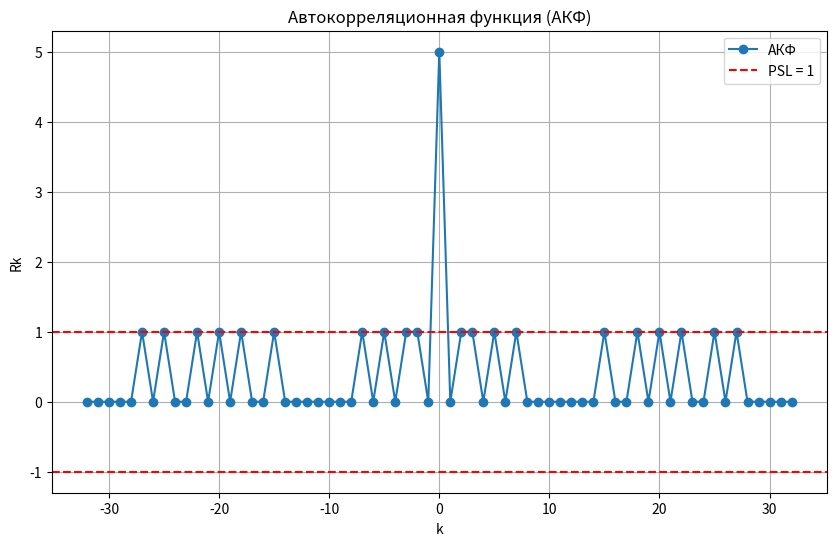

Recreate this plot in Python.
import random
import matplotlib.pyplot as plt

# Подключаем библиотеки, объявляем константы, создаем особь со случайным генетическим кодом, объединяем особи в популяцию, вычисляем по заданной функции приспособленность каждой особи
# Запускаем цикл эпох, в котором описываем генетический алгоритм: отбираем среди особей наиболее приспособленных с помощью турнира, создаем экземпляры классов для клонированных особей, скрещиваем особи, вызываем мутацию, обновляем популяцию новым поколением, составляем промежуточную статистику для эпохи
# Формируем окончательную статистику по всем эпохам

#константы
ONE_MAX_LENGTH = 33 #длина хромосомы
POPULATION_SIZE = 70 #кол-во индивидуумов в популяции
P_CROSSOVER = 0.8 #вероятность скрещивания
P_MUTATION = 0.15 #вероятность мутации

MAX_GENERATIONS = 50 #максимальное число поколений
RANDOM_SEED = 42
random.seed(RANDOM_SEED)

class IndividualFitness():
    def __init__(self):
        self.values = [0]

class Individual(list):
    def __init__(self, *args):
        super().__init__(*args)
        self.fitness = IndividualFitness()

#функция принадлежности
def geneticFitness(individual):
    PSL = get_psl(individual)
    N = len(individual)
    return N / PSL if PSL > 0 else 0,

def individualCreator():
    return Individual([random.randint(0,1) for i in range(ONE_MAX_LENGTH)])

def populationCreator(n = 0):
    return list([individualCreator() for i in range(n)])

def get_psl(individual):
    N = len(individual)
    Rk = []
    for k in range(-N + 1, N):
        Rk.append(sum(individual[i] * individual[i - k] for i in range(N) if 0 <= i - k < N))
    PSL = max(Rk[i] for i in range(len(Rk)) if i != N - 1)
    return PSL

population = populationCreator(n=POPULATION_SIZE)
generationCounter = 0

fitnessValues = list(map(geneticFitness, population)) #приспособленности каждой особи
for individual, fitnessValue in zip(population, fitnessValues):
    individual.fitness.values = fitnessValue

maxFitnessValues = []
averageFitnessValues = []

def individualizateOffspring(value):
    ind = Individual(value[:])
    ind.fitness.values[0] = value.fitness.values[0]
    return ind

def selTournament(population, p_len):
    offspring = []
    # выбираем 3 случайные особи таким образом, чтобы ни одна из особей не повторялась
    for n in range(p_len):
        i1 = i2 = i3 = 0
        while i1 == i2 or i1 == i3 or i2 == i3:
            i1, i2, i3 = random.randint(0, p_len-1), random.randint(0, p_len-1), random.randint(0, p_len-1)
        offspring.append(max([population[i1], population[i2], population[i3]], key=lambda ind: ind.fitness.values[0])) # из 3х различных особей выбираем особь с наилучшей приспособленностью
    return offspring 

#одноточечный кроссенговер (скрещивание)
def cxOnePoint(child1, child2):
    cutPoint = random.randint(2, len(child1)-3) #случайная точка разреза хромосомы
    child1[cutPoint:], child2[cutPoint:] = child2[cutPoint:], child1[cutPoint:]

def mutFlipBit(mutant, indpb=0.01):
    for indx in range(len(mutant)):
        if random.random() < indpb:
            mutant[indx] = 0 if mutant[indx] == 1 else 1 # инверсия бита

fitnessValues = [individual.fitness.values[0] for individual in population]

# главный цикл выполнения генетического алгоритма
while max(fitnessValues) < ONE_MAX_LENGTH and generationCounter < MAX_GENERATIONS:
    generationCounter += 1
    # отбираем наиболее приспособленные особи
    offspring = selTournament(population, len(population))
    # пересоздаем экземпляры классов для каждой отобранной особи для предотвращения использования несколькими особями одного и того же экземпляра класса (в случае победы особи в турнире более одного раза)
    offspring = list(map(individualizateOffspring, offspring))

    for child1, child2 in zip(offspring[::2], offspring[1::2]):
        if random.random() < P_CROSSOVER:
            cxOnePoint(child1, child2)

    for mutant in offspring:
        if random.random() < P_MUTATION:
            mutFlipBit(mutant, indpb=1.0/ONE_MAX_LENGTH)

    freshFitnessValues = list(map(geneticFitness, offspring))
    for individual, fitnessValue in zip(offspring, freshFitnessValues):
        individual.fitness.values = fitnessValue

    population[:] = offspring

    fitnessValues = [ind.fitness.values[0] for ind in population]

    # Вывод статистики в консоль после каждой эпохи
    maxFitness = max(fitnessValues)
    averageFitness = sum(fitnessValues) / len(population)
    maxFitnessValues.append(maxFitness)
    averageFitnessValues.append(averageFitness)
    print(f"Поколение {generationCounter}: Максимальная приспособленность = {maxFitness}, Средняя приспособленность = {averageFitness}")
    best_index = fitnessValues.index(max(fitnessValues))
    print("Лучший индивидуум = ", *population[best_index], "\n")

# Формирование графиков статистики
def draw_stat():
    plt.plot(maxFitnessValues, color='red')
    plt.plot(averageFitnessValues, color='green')
    plt.xlabel('Поколение')
    plt.ylabel('Макс/средняя приспособленность')
    plt.title('Зависимость макс и средней приспособленности от поколения')
    plt.show()

def draw_acf():
    best_individual = max(population, key=lambda seq: geneticFitness(seq))
    N = len(best_individual)
    Rk = []
    PSL = get_psl(best_individual)
    for k in range(-N + 1, N):
        Rk.append(sum(best_individual[i] * best_individual[i - k] for i in range(N) if 0 <= i - k < N))
    plt.figure(figsize=(10, 6))
    plt.plot(range(-N + 1, N), Rk, marker='o', label="АКФ")
    plt.axhline(y=PSL, color='r', linestyle='--', label=f"PSL = {PSL}")
    plt.axhline(y=-PSL, color='r', linestyle='--')
    plt.title('Автокорреляционная функция (АКФ)')
    plt.xlabel('k')
    plt.ylabel('Rk')
    plt.legend()
    plt.grid()
    plt.show()

draw_acf()
